Run: headless pygame with SDL's dummy video driver; simulated clock (each Clock.tick advances the game by its frame time, no real sleeping); random seed 0; keys injected as events and as key.get_pressed() state; no mouse input.
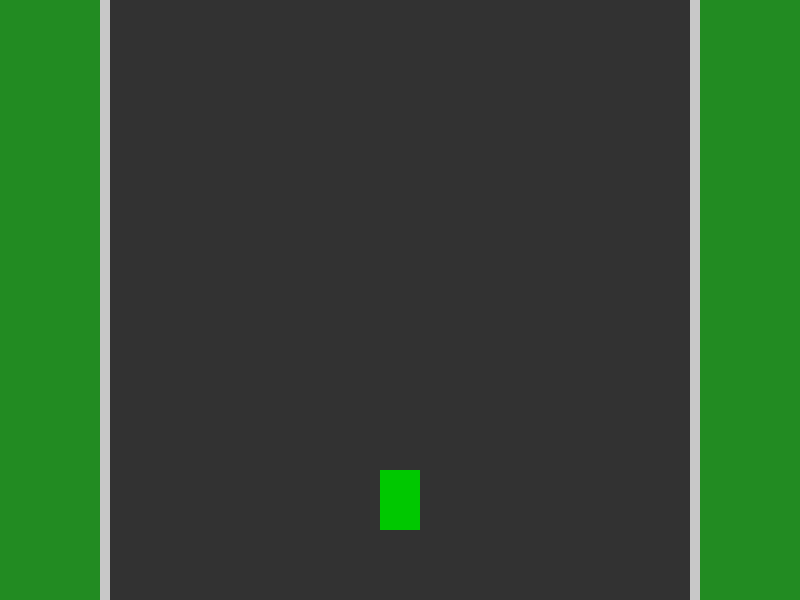
Frame 1 of 4 · flips 1–60 · no input
Frame 2 of 4 · flips 61–180 · tapped SPACE, RETURN · held RIGHT (→), D · screen unchanged from frame 1, image omitted
Frame 3 of 4 · flips 181–300 · held DOWN (↓), S · screen unchanged from frame 2, image omitted
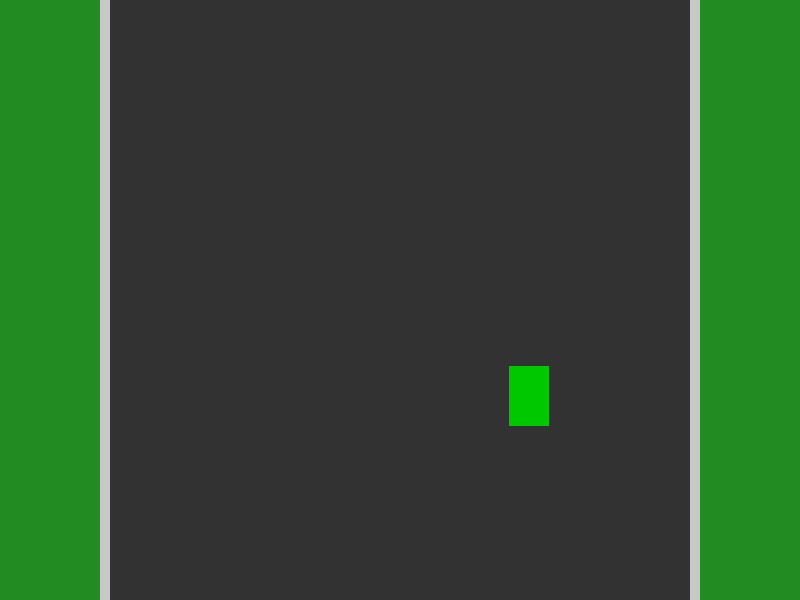
Frame 4 of 4 · flips 301–420 · held LEFT (←), A, UP (↑), W

The pygame program that drew these frames:

import pygame
import sys

# ─── Configuration ─────────────────────────────────────────────────────────────
SCREEN_WIDTH, SCREEN_HEIGHT = 800, 600
FPS = 60
CAR_SIZE = (40, 60)
TRACK_COLOR = (50, 50, 50)
EDGE_COLOR  = (200, 200, 200)

# ─── Car Class ─────────────────────────────────────────────────────────────────
class Car(pygame.sprite.Sprite):
    def __init__(self, x, y, color=(255,0,0)):
        super().__init__()
        # Simple rectangle as a placeholder car
        self.original_image = pygame.Surface(CAR_SIZE)
        self.original_image.fill(color)
        self.image = self.original_image
        self.rect = self.image.get_rect(center=(x, y))
        self.pos = pygame.math.Vector2(self.rect.center)
        self.vel = pygame.math.Vector2(0, 0)
        self.angle = 0
        self.acceleration = 0.2
        self.max_speed = 5
        self.turn_speed = 3

    def update(self):
        keys = pygame.key.get_pressed()
        # accelerate/brake
        if keys[pygame.K_UP]:
            self.vel += pygame.math.Vector2(0, -self.acceleration).rotate(self.angle)
        if keys[pygame.K_DOWN]:
            self.vel *= 0.9  # simple friction/brake

        # turn
        if keys[pygame.K_LEFT]:
            self.angle += self.turn_speed
        if keys[pygame.K_RIGHT]:
            self.angle -= self.turn_speed

        # limit speed
        if self.vel.length() > self.max_speed:
            self.vel.scale_to_length(self.max_speed)

        # update position
        self.pos += self.vel
        self.rect.center = self.pos

        # rotate image
        self.image = pygame.transform.rotate(self.original_image, self.angle)
        self.rect = self.image.get_rect(center=self.rect.center)


# ─── Main Game ────────────────────────────────────────────────────────────────
def main():
    pygame.init()
    screen = pygame.display.set_mode((SCREEN_WIDTH, SCREEN_HEIGHT))
    pygame.display.set_caption("Top-Down Racing Template")
    clock = pygame.time.Clock()

    # Sprite groups
    all_sprites = pygame.sprite.Group()
    player = Car(SCREEN_WIDTH//2, SCREEN_HEIGHT-100, color=(0,200,0))
    all_sprites.add(player)

    # Track boundaries (simple example: two vertical lines)
    track_edges = [
        pygame.Rect(100, 0, 10, SCREEN_HEIGHT),
        pygame.Rect(SCREEN_WIDTH-110, 0, 10, SCREEN_HEIGHT)
    ]

    running = True
    while running:
        # ─── Event Handling ─────────────────────────────────────────
        for event in pygame.event.get():
            if event.type == pygame.QUIT:
                running = False

        # ─── Update ────────────────────────────────────────────────
        all_sprites.update()

        # ─── Collision with edges ─────────────────────────────────
        for edge in track_edges:
            if player.rect.colliderect(edge):
                player.vel *= -0.5  # simple bounce/back-off

        # ─── Draw ─────────────────────────────────────────────────
        screen.fill((34, 139, 34))  # grass
        pygame.draw.rect(screen, TRACK_COLOR, (100, 0, SCREEN_WIDTH-200, SCREEN_HEIGHT))
        for edge in track_edges:
            pygame.draw.rect(screen, EDGE_COLOR, edge)

        all_sprites.draw(screen)

        pygame.display.flip()
        clock.tick(FPS)

    pygame.quit()
    sys.exit()

if __name__ == "__main__":
    main()
